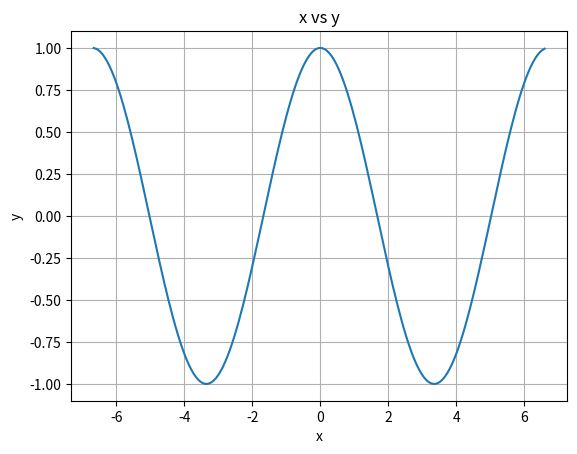

The matplotlib source for this figure:
import matplotlib.pyplot as plt
import math
data = {"xs" : [],
        "ys": []}

for i in range(-100, 100, 1):
    data["xs"].append(i/15)
    data["ys"].append(math.cos(i/16))

plt.xlabel("x")
plt.ylabel("y")
plt.title("x vs y")

plt.plot(data["xs"], data["ys"])
plt.grid()
plt.show()


    



